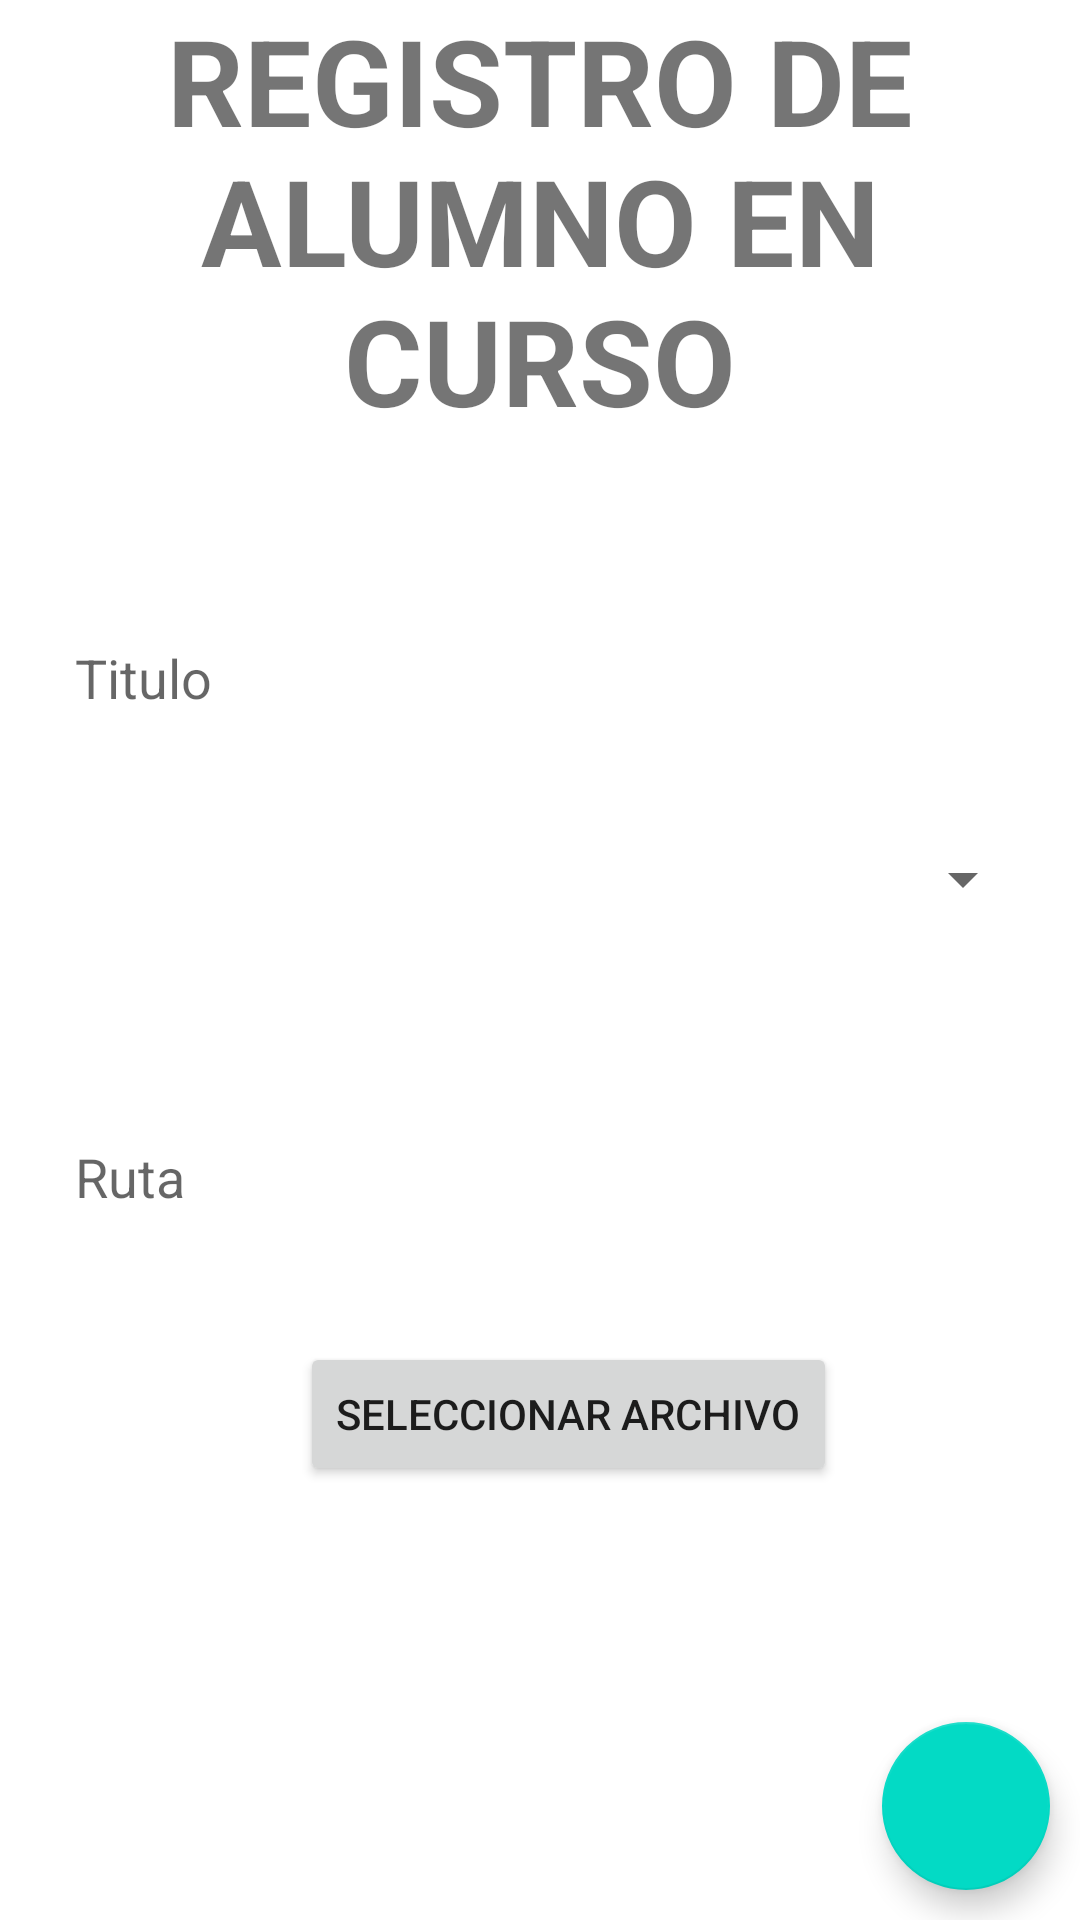

Write the Android layout XML for this screen, with the resource values it uses.
<!-- AndroidManifest.xml: application theme Theme.FinalProject -->
<!-- res/layout/activity_curso.xml -->
<?xml version="1.0" encoding="utf-8"?>
<RelativeLayout xmlns:android="http://schemas.android.com/apk/res/android"
    xmlns:app="http://schemas.android.com/apk/res-auto"
    xmlns:tools="http://schemas.android.com/tools"
    android:layout_width="match_parent"
    android:layout_height="match_parent"
    tools:context=".CursoActivity">


    <TextView
        android:id="@+id/text"
        android:layout_width="match_parent"
        android:layout_height="wrap_content"
        android:text="REGISTRO DE ALUMNO EN CURSO"
        android:textAlignment="center"
        android:textSize="40dp"
        android:textStyle="bold" />

    <EditText
        android:id="@+id/codEt"
        android:layout_width="match_parent"
        android:layout_height="wrap_content"
        android:layout_below="@+id/text"
        android:layout_marginStart="15dp"
        android:layout_marginTop="57dp"
        android:layout_marginEnd="15dp"
        android:background="@drawable/shape_rectangle"
        android:hint="Titulo"
        android:inputType="textPersonName|textCapWords"
        android:padding="10dp"/>

    <EditText
        android:id="@+id/etPath"
        android:layout_width="match_parent"
        android:layout_height="wrap_content"
        android:layout_below="@+id/spinner"
        android:layout_marginStart="15dp"
        android:layout_marginTop="57dp"
        android:layout_marginEnd="15dp"
        android:background="@drawable/shape_rectangle"
        android:hint="Ruta"
        android:inputType="textPersonName|textCapWords"
        android:padding="10dp"/>

    <Spinner
        android:id="@+id/spinner"
        android:layout_width="match_parent"
        android:layout_height="wrap_content"
        android:layout_marginTop="25dp"
        android:layout_below="@+id/codEt"
        android:layout_marginStart="15dp"
        android:layout_marginEnd="15dp"
        android:padding="20dp"/>

    <Button
        android:id="@+id/btnSelectFile"
        android:layout_width="wrap_content"
        android:layout_height="wrap_content"
        android:layout_below="@+id/etPath"
        android:layout_marginStart="100dp"
        android:layout_marginTop="33dp"

        android:text="Seleccionar archivo" />

    <com.google.android.material.floatingactionbutton.FloatingActionButton
        android:id="@+id/save"
        android:layout_width="wrap_content"
        android:layout_height="wrap_content"
        android:layout_alignParentEnd="true"
        android:layout_alignParentRight="true"
        android:layout_alignParentBottom="true"
        android:layout_marginStart="10dp"
        android:layout_marginLeft="10dp"
        android:layout_marginTop="10dp"
        android:layout_marginEnd="10dp"
        android:layout_marginRight="10dp"
        android:layout_marginBottom="10dp"
        android:onClick="insertTable"
        android:src="@drawable/ic_done" />

</RelativeLayout>
<!-- resources referenced by this layout -->
<resources>
  <style name="Theme.FinalProject" parent="Theme.MaterialComponents.DayNight.DarkActionBar">
          
          <item name="android:colorPrimary">@color/purple_500</item>
          <item name="colorPrimaryVariant">@color/purple_700</item>
          <item name="colorOnPrimary">@color/white</item>
          
          <item name="colorSecondary">@color/teal_200</item>
          <item name="colorSecondaryVariant">@color/teal_700</item>
          <item name="colorOnSecondary">@color/black</item>
          
          <item name="android:statusBarColor">?attr/colorPrimaryVariant</item>
          
      </style>
  <color name="purple_500">#FF6200EE</color>
  <color name="purple_700">#FF3700B3</color>
  <color name="white">#FFFFFFFF</color>
  <color name="teal_200">#FF03DAC5</color>
  <color name="teal_700">#FF018786</color>
  <color name="black">#FF000000</color>
</resources>
